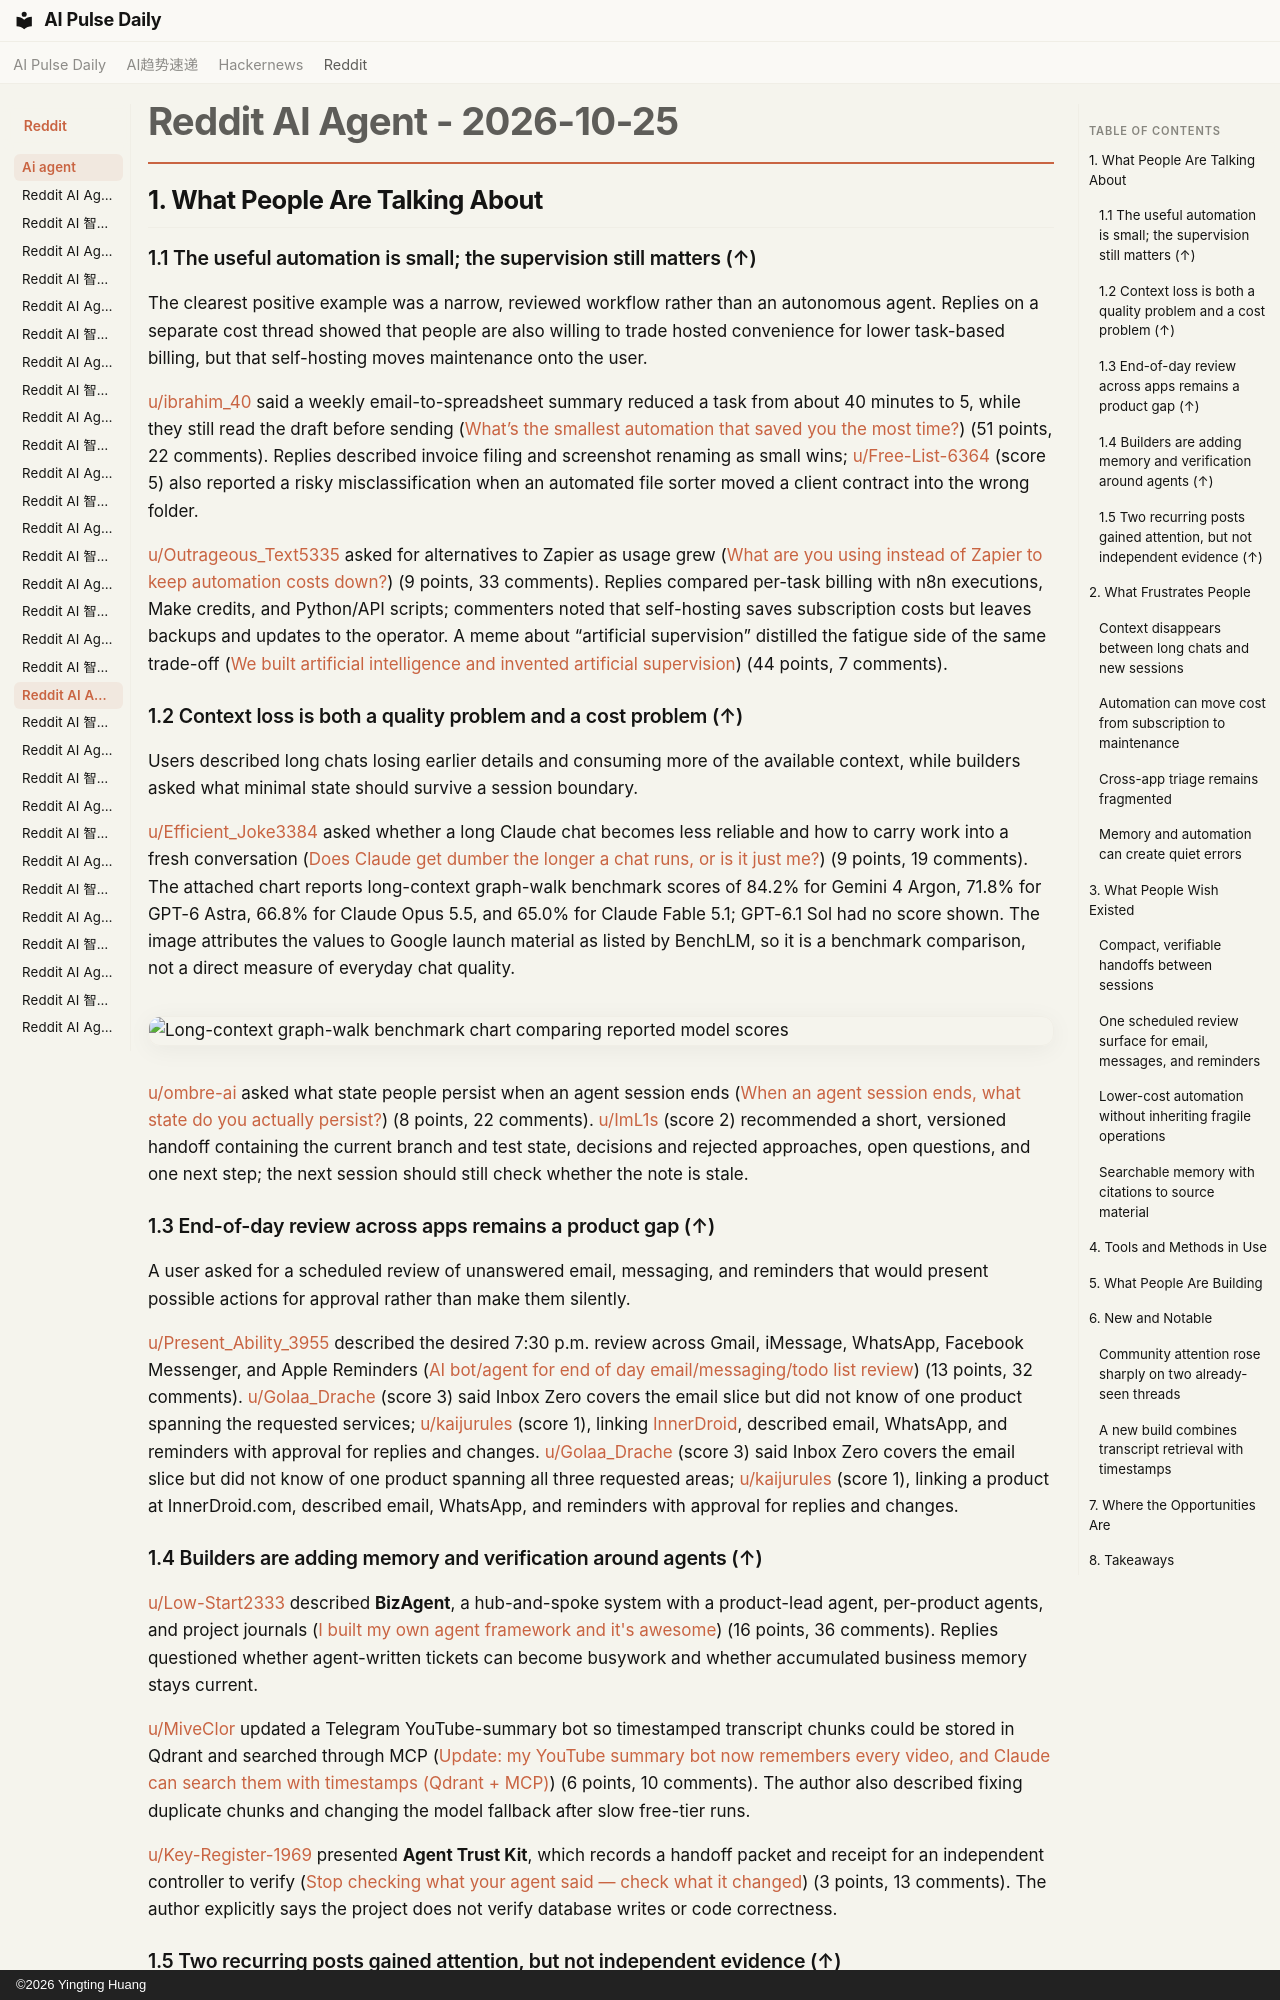

repository: vibewatch/vibewatch.github.io · page: reddit/ai-agent/2026-10-25/index.html · generator: mkdocs · copyright: ©2026 Yingting Huang

# Reddit AI Agent - 2026-10-25

## 1. What People Are Talking About

### 1.1 The useful automation is small; the supervision still matters (↑)

The clearest positive example was a narrow, reviewed workflow rather than an autonomous agent. Replies on a separate cost thread showed that people are also willing to trade hosted convenience for lower task-based billing, but that self-hosting moves maintenance onto the user.

[u/ibrahim_40](https://www.reddit.com/user/ibrahim_40) said a weekly email-to-spreadsheet summary reduced a task from about 40 minutes to 5, while they still read the draft before sending ([What’s the smallest automation that saved you the most time?](https://www.reddit.com/r/automation/comments/1xedd82/whats_the_smallest_automation_that_saved_you_the/)) (51 points, 22 comments). Replies described invoice filing and screenshot renaming as small wins; [u/Free-List-6364](https://www.reddit.com/user/Free-List-6364) (score 5) also reported a risky misclassification when an automated file sorter moved a client contract into the wrong folder.

[u/Outrageous_Text5335](https://www.reddit.com/user/Outrageous_Text5335) asked for alternatives to Zapier as usage grew ([What are you using instead of Zapier to keep automation costs down?](https://www.reddit.com/r/automation/comments/1xe5ssm/what_are_you_using_instead_of_zapier_to_keep/)) (9 points, 33 comments). Replies compared per-task billing with n8n executions, Make credits, and Python/API scripts; commenters noted that self-hosting saves subscription costs but leaves backups and updates to the operator. A meme about “artificial supervision” distilled the fatigue side of the same trade-off ([We built artificial intelligence and invented artificial supervision](https://www.reddit.com/r/AgentsOfAI/comments/1xebyrb/we_built_artificial_intelligence_and_invented/)) (44 points, 7 comments).

### 1.2 Context loss is both a quality problem and a cost problem (↑)

Users described long chats losing earlier details and consuming more of the available context, while builders asked what minimal state should survive a session boundary.

[u/Efficient_Joke3384](https://www.reddit.com/user/Efficient_Joke3384) asked whether a long Claude chat becomes less reliable and how to carry work into a fresh conversation ([Does Claude get dumber the longer a chat runs, or is it just me?](https://www.reddit.com/r/AI_Agents/comments/1xew08p/does_claude_get_dumber_the_longer_a_chat_runs_or/)) (9 points, 19 comments). The attached chart reports long-context graph-walk benchmark scores of 84.2% for Gemini 4 Argon, 71.8% for GPT-6 Astra, 66.8% for Claude Opus 5.5, and 65.0% for Claude Fable 5.1; GPT-6.1 Sol had no score shown. The image attributes the values to Google launch material as listed by BenchLM, so it is a benchmark comparison, not a direct measure of everyday chat quality.

![Long-context graph-walk benchmark chart comparing reported model scores](https://preview.redd.it/9ltgkmop3lxh1.png?width=856&format=png&auto=webp&s=abb850c32a2652c39f18e165a1b437d7b321c41f)

[u/ombre-ai](https://www.reddit.com/user/ombre-ai) asked what state people persist when an agent session ends ([When an agent session ends, what state do you actually persist?](https://www.reddit.com/r/AI_Agents/comments/1xf2v35/when_an_agent_session_ends_what_state_do_you/)) (8 points, 22 comments). [u/ImL1s](https://www.reddit.com/user/ImL1s) (score 2) recommended a short, versioned handoff containing the current branch and test state, decisions and rejected approaches, open questions, and one next step; the next session should still check whether the note is stale.

### 1.3 End-of-day review across apps remains a product gap (↑)

A user asked for a scheduled review of unanswered email, messaging, and reminders that would present possible actions for approval rather than make them silently.

[u/Present_Ability_3955](https://www.reddit.com/user/Present_Ability_3955) described the desired 7:30 p.m. review across Gmail, iMessage, WhatsApp, Facebook Messenger, and Apple Reminders ([AI bot/agent for end of day email/messaging/todo list review](https://www.reddit.com/r/AI_Agents/comments/1xekr0k/ai_botagent_for_end_of_day_emailmessagingtodo/)) (13 points, 32 comments). [u/Golaa_Drache](https://www.reddit.com/user/Golaa_Drache) (score 3) said Inbox Zero covers the email slice but did not know of one product spanning the requested services; [u/kaijurules](https://www.reddit.com/user/kaijurules) (score 1), linking [InnerDroid](https://innerdroid.com), described email, WhatsApp, and reminders with approval for replies and changes.
[u/Golaa_Drache](https://www.reddit.com/user/Golaa_Drache) (score 3) said Inbox Zero covers the email slice but did not know of one product spanning all three requested areas; [u/kaijurules](https://www.reddit.com/user/kaijurules) (score 1), linking a product at InnerDroid.com, described email, WhatsApp, and reminders with approval for replies and changes.
